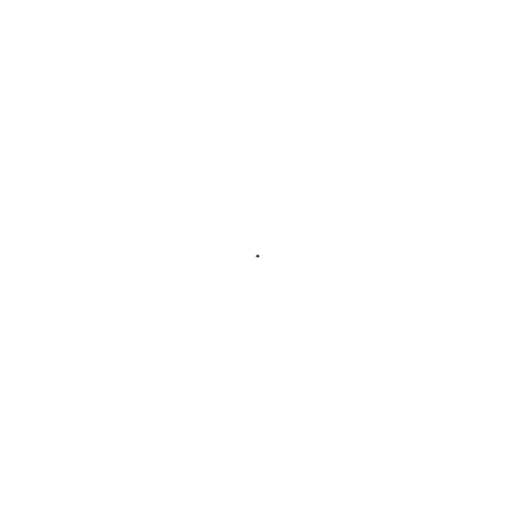
t = 0.00 s
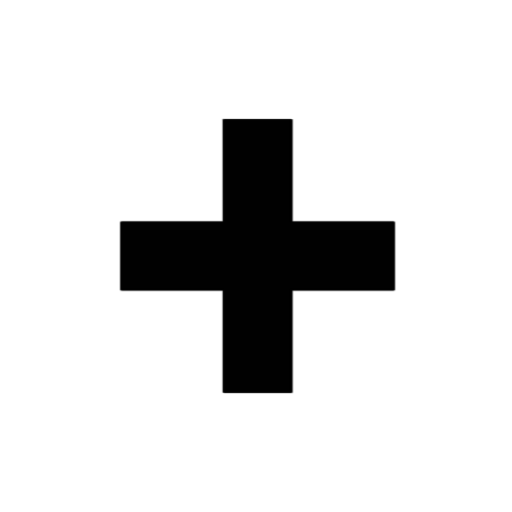
t = 1.37 s
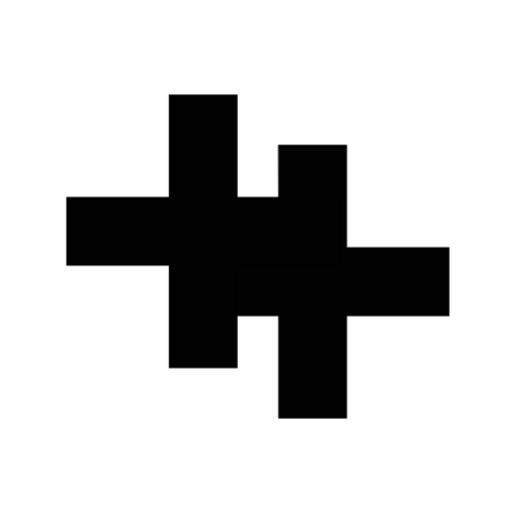
t = 2.73 s
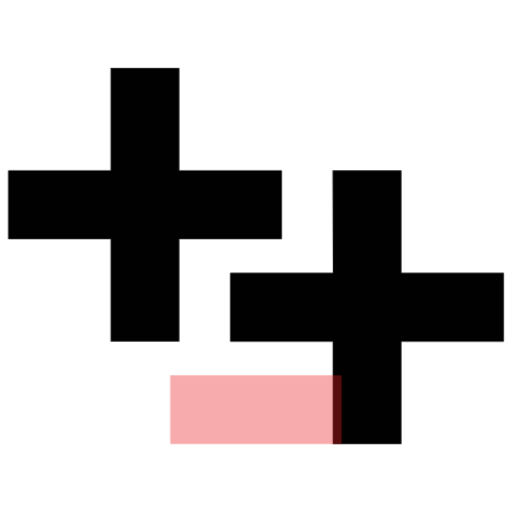
t = 4.13 s
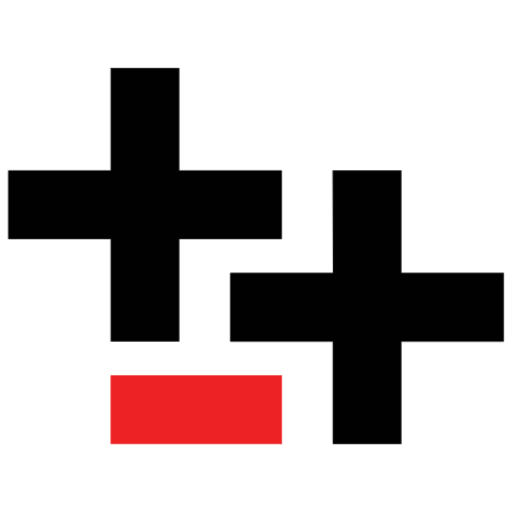
t = 5.35 s
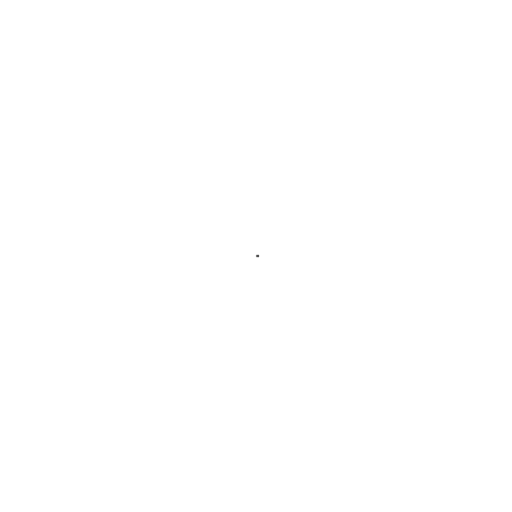
t = 7.00 s

The animated SVG that drew these frames (rendered in a browser with its animation timeline set to each time). Animation: 16 CSS @keyframes rules; one cycle of 7.00 s.

<svg version="1.1" id="el_JMF8_WJjV" xmlns="http://www.w3.org/2000/svg" xmlns:xlink="http://www.w3.org/1999/xlink" x="0px" y="0px" viewBox="0 0 800 800" enable-background="new 0 0 800 800" xml:space="preserve"><style>@-webkit-keyframes kf_el_sYXqLwzdSm_an_E9gDSHKBr{0%{opacity: 0;}55.71%{opacity: 0;}68.57%{opacity: 1;}100%{opacity: 1;}}@keyframes kf_el_sYXqLwzdSm_an_E9gDSHKBr{0%{opacity: 0;}55.71%{opacity: 0;}68.57%{opacity: 1;}100%{opacity: 1;}}@-webkit-keyframes kf_el_pxn-e3ucN__an_ZlN-zuH1s{0%{-webkit-transform: translate(226.59800720214844px, 319.9564895629883px) scale(0.01, 0.01) translate(-226.59800720214844px, -319.9564895629883px);transform: translate(226.59800720214844px, 319.9564895629883px) scale(0.01, 0.01) translate(-226.59800720214844px, -319.9564895629883px);}19.52%{-webkit-transform: translate(226.59800720214844px, 319.9564895629883px) scale(1, 1) translate(-226.59800720214844px, -319.9564895629883px);transform: translate(226.59800720214844px, 319.9564895629883px) scale(1, 1) translate(-226.59800720214844px, -319.9564895629883px);}28.57%{-webkit-transform: translate(226.59800720214844px, 319.9564895629883px) scale(1, 1) translate(-226.59800720214844px, -319.9564895629883px);transform: translate(226.59800720214844px, 319.9564895629883px) scale(1, 1) translate(-226.59800720214844px, -319.9564895629883px);}100%{-webkit-transform: translate(226.59800720214844px, 319.9564895629883px) scale(1, 1) translate(-226.59800720214844px, -319.9564895629883px);transform: translate(226.59800720214844px, 319.9564895629883px) scale(1, 1) translate(-226.59800720214844px, -319.9564895629883px);}}@keyframes kf_el_pxn-e3ucN__an_ZlN-zuH1s{0%{-webkit-transform: translate(226.59800720214844px, 319.9564895629883px) scale(0.01, 0.01) translate(-226.59800720214844px, -319.9564895629883px);transform: translate(226.59800720214844px, 319.9564895629883px) scale(0.01, 0.01) translate(-226.59800720214844px, -319.9564895629883px);}19.52%{-webkit-transform: translate(226.59800720214844px, 319.9564895629883px) scale(1, 1) translate(-226.59800720214844px, -319.9564895629883px);transform: translate(226.59800720214844px, 319.9564895629883px) scale(1, 1) translate(-226.59800720214844px, -319.9564895629883px);}28.57%{-webkit-transform: translate(226.59800720214844px, 319.9564895629883px) scale(1, 1) translate(-226.59800720214844px, -319.9564895629883px);transform: translate(226.59800720214844px, 319.9564895629883px) scale(1, 1) translate(-226.59800720214844px, -319.9564895629883px);}100%{-webkit-transform: translate(226.59800720214844px, 319.9564895629883px) scale(1, 1) translate(-226.59800720214844px, -319.9564895629883px);transform: translate(226.59800720214844px, 319.9564895629883px) scale(1, 1) translate(-226.59800720214844px, -319.9564895629883px);}}@-webkit-keyframes kf_el_swmpE1mnFO_an_IzJfkykt6{0%{-webkit-transform: translate(573.4009857177734px, 480.04200744628906px) scale(0.01, 0.01) translate(-573.4009857177734px, -480.04200744628906px);transform: translate(573.4009857177734px, 480.04200744628906px) scale(0.01, 0.01) translate(-573.4009857177734px, -480.04200744628906px);}19.52%{-webkit-transform: translate(573.4009857177734px, 480.04200744628906px) scale(1, 1) translate(-573.4009857177734px, -480.04200744628906px);transform: translate(573.4009857177734px, 480.04200744628906px) scale(1, 1) translate(-573.4009857177734px, -480.04200744628906px);}28.57%{-webkit-transform: translate(573.4009857177734px, 480.04200744628906px) scale(1, 1) translate(-573.4009857177734px, -480.04200744628906px);transform: translate(573.4009857177734px, 480.04200744628906px) scale(1, 1) translate(-573.4009857177734px, -480.04200744628906px);}100%{-webkit-transform: translate(573.4009857177734px, 480.04200744628906px) scale(1, 1) translate(-573.4009857177734px, -480.04200744628906px);transform: translate(573.4009857177734px, 480.04200744628906px) scale(1, 1) translate(-573.4009857177734px, -480.04200744628906px);}}@keyframes kf_el_swmpE1mnFO_an_IzJfkykt6{0%{-webkit-transform: translate(573.4009857177734px, 480.04200744628906px) scale(0.01, 0.01) translate(-573.4009857177734px, -480.04200744628906px);transform: translate(573.4009857177734px, 480.04200744628906px) scale(0.01, 0.01) translate(-573.4009857177734px, -480.04200744628906px);}19.52%{-webkit-transform: translate(573.4009857177734px, 480.04200744628906px) scale(1, 1) translate(-573.4009857177734px, -480.04200744628906px);transform: translate(573.4009857177734px, 480.04200744628906px) scale(1, 1) translate(-573.4009857177734px, -480.04200744628906px);}28.57%{-webkit-transform: translate(573.4009857177734px, 480.04200744628906px) scale(1, 1) translate(-573.4009857177734px, -480.04200744628906px);transform: translate(573.4009857177734px, 480.04200744628906px) scale(1, 1) translate(-573.4009857177734px, -480.04200744628906px);}100%{-webkit-transform: translate(573.4009857177734px, 480.04200744628906px) scale(1, 1) translate(-573.4009857177734px, -480.04200744628906px);transform: translate(573.4009857177734px, 480.04200744628906px) scale(1, 1) translate(-573.4009857177734px, -480.04200744628906px);}}@-webkit-keyframes kf_el_swmpE1mnFO_an_GnzmShBqH{0%{-webkit-transform: translate(573.4009857177734px, 480.04200744628906px) translate(-573.4009857177734px, -480.04200744628906px) translate(-170px, -80px);transform: translate(573.4009857177734px, 480.04200744628906px) translate(-573.4009857177734px, -480.04200744628906px) translate(-170px, -80px);}28.57%{-webkit-transform: translate(573.4009857177734px, 480.04200744628906px) translate(-573.4009857177734px, -480.04200744628906px) translate(-170px, -80px);transform: translate(573.4009857177734px, 480.04200744628906px) translate(-573.4009857177734px, -480.04200744628906px) translate(-170px, -80px);}49.52%{-webkit-transform: translate(573.4009857177734px, 480.04200744628906px) translate(-573.4009857177734px, -480.04200744628906px) translate(0px, 0px);transform: translate(573.4009857177734px, 480.04200744628906px) translate(-573.4009857177734px, -480.04200744628906px) translate(0px, 0px);}100%{-webkit-transform: translate(573.4009857177734px, 480.04200744628906px) translate(-573.4009857177734px, -480.04200744628906px) translate(0px, 0px);transform: translate(573.4009857177734px, 480.04200744628906px) translate(-573.4009857177734px, -480.04200744628906px) translate(0px, 0px);}}@keyframes kf_el_swmpE1mnFO_an_GnzmShBqH{0%{-webkit-transform: translate(573.4009857177734px, 480.04200744628906px) translate(-573.4009857177734px, -480.04200744628906px) translate(-170px, -80px);transform: translate(573.4009857177734px, 480.04200744628906px) translate(-573.4009857177734px, -480.04200744628906px) translate(-170px, -80px);}28.57%{-webkit-transform: translate(573.4009857177734px, 480.04200744628906px) translate(-573.4009857177734px, -480.04200744628906px) translate(-170px, -80px);transform: translate(573.4009857177734px, 480.04200744628906px) translate(-573.4009857177734px, -480.04200744628906px) translate(-170px, -80px);}49.52%{-webkit-transform: translate(573.4009857177734px, 480.04200744628906px) translate(-573.4009857177734px, -480.04200744628906px) translate(0px, 0px);transform: translate(573.4009857177734px, 480.04200744628906px) translate(-573.4009857177734px, -480.04200744628906px) translate(0px, 0px);}100%{-webkit-transform: translate(573.4009857177734px, 480.04200744628906px) translate(-573.4009857177734px, -480.04200744628906px) translate(0px, 0px);transform: translate(573.4009857177734px, 480.04200744628906px) translate(-573.4009857177734px, -480.04200744628906px) translate(0px, 0px);}}@-webkit-keyframes kf_el_pxn-e3ucN__an_blg_8jMSR{0%{-webkit-transform: translate(226.59800720214844px, 319.9564895629883px) translate(-226.59800720214844px, -319.9564895629883px) translate(175px, 80px);transform: translate(226.59800720214844px, 319.9564895629883px) translate(-226.59800720214844px, -319.9564895629883px) translate(175px, 80px);}28.57%{-webkit-transform: translate(226.59800720214844px, 319.9564895629883px) translate(-226.59800720214844px, -319.9564895629883px) translate(175px, 80px);transform: translate(226.59800720214844px, 319.9564895629883px) translate(-226.59800720214844px, -319.9564895629883px) translate(175px, 80px);}50%{-webkit-transform: translate(226.59800720214844px, 319.9564895629883px) translate(-226.59800720214844px, -319.9564895629883px) translate(0px, 0px);transform: translate(226.59800720214844px, 319.9564895629883px) translate(-226.59800720214844px, -319.9564895629883px) translate(0px, 0px);}100%{-webkit-transform: translate(226.59800720214844px, 319.9564895629883px) translate(-226.59800720214844px, -319.9564895629883px) translate(0px, 0px);transform: translate(226.59800720214844px, 319.9564895629883px) translate(-226.59800720214844px, -319.9564895629883px) translate(0px, 0px);}}@keyframes kf_el_pxn-e3ucN__an_blg_8jMSR{0%{-webkit-transform: translate(226.59800720214844px, 319.9564895629883px) translate(-226.59800720214844px, -319.9564895629883px) translate(175px, 80px);transform: translate(226.59800720214844px, 319.9564895629883px) translate(-226.59800720214844px, -319.9564895629883px) translate(175px, 80px);}28.57%{-webkit-transform: translate(226.59800720214844px, 319.9564895629883px) translate(-226.59800720214844px, -319.9564895629883px) translate(175px, 80px);transform: translate(226.59800720214844px, 319.9564895629883px) translate(-226.59800720214844px, -319.9564895629883px) translate(175px, 80px);}50%{-webkit-transform: translate(226.59800720214844px, 319.9564895629883px) translate(-226.59800720214844px, -319.9564895629883px) translate(0px, 0px);transform: translate(226.59800720214844px, 319.9564895629883px) translate(-226.59800720214844px, -319.9564895629883px) translate(0px, 0px);}100%{-webkit-transform: translate(226.59800720214844px, 319.9564895629883px) translate(-226.59800720214844px, -319.9564895629883px) translate(0px, 0px);transform: translate(226.59800720214844px, 319.9564895629883px) translate(-226.59800720214844px, -319.9564895629883px) translate(0px, 0px);}}@-webkit-keyframes kf_el_sYXqLwzdSm_an_vajYgKsCJ{0%{-webkit-transform: translate(173.1840057373047px, 586.8709716796875px) translate(-173.1840057373047px, -586.8709716796875px) translate(150px, 0px);transform: translate(173.1840057373047px, 586.8709716796875px) translate(-173.1840057373047px, -586.8709716796875px) translate(150px, 0px);}55.71%{-webkit-transform: translate(173.1840057373047px, 586.8709716796875px) translate(-173.1840057373047px, -586.8709716796875px) translate(150px, 0px);transform: translate(173.1840057373047px, 586.8709716796875px) translate(-173.1840057373047px, -586.8709716796875px) translate(150px, 0px);}68.57%{-webkit-transform: translate(173.1840057373047px, 586.8709716796875px) translate(-173.1840057373047px, -586.8709716796875px) translate(0px, 0px);transform: translate(173.1840057373047px, 586.8709716796875px) translate(-173.1840057373047px, -586.8709716796875px) translate(0px, 0px);}100%{-webkit-transform: translate(173.1840057373047px, 586.8709716796875px) translate(-173.1840057373047px, -586.8709716796875px) translate(0px, 0px);transform: translate(173.1840057373047px, 586.8709716796875px) translate(-173.1840057373047px, -586.8709716796875px) translate(0px, 0px);}}@keyframes kf_el_sYXqLwzdSm_an_vajYgKsCJ{0%{-webkit-transform: translate(173.1840057373047px, 586.8709716796875px) translate(-173.1840057373047px, -586.8709716796875px) translate(150px, 0px);transform: translate(173.1840057373047px, 586.8709716796875px) translate(-173.1840057373047px, -586.8709716796875px) translate(150px, 0px);}55.71%{-webkit-transform: translate(173.1840057373047px, 586.8709716796875px) translate(-173.1840057373047px, -586.8709716796875px) translate(150px, 0px);transform: translate(173.1840057373047px, 586.8709716796875px) translate(-173.1840057373047px, -586.8709716796875px) translate(150px, 0px);}68.57%{-webkit-transform: translate(173.1840057373047px, 586.8709716796875px) translate(-173.1840057373047px, -586.8709716796875px) translate(0px, 0px);transform: translate(173.1840057373047px, 586.8709716796875px) translate(-173.1840057373047px, -586.8709716796875px) translate(0px, 0px);}100%{-webkit-transform: translate(173.1840057373047px, 586.8709716796875px) translate(-173.1840057373047px, -586.8709716796875px) translate(0px, 0px);transform: translate(173.1840057373047px, 586.8709716796875px) translate(-173.1840057373047px, -586.8709716796875px) translate(0px, 0px);}}@-webkit-keyframes kf_el_swmpE1mnFO_an_b4E0lrfA4{0%{-webkit-transform: translate(573.4009857177734px, 480.04200744628906px) rotate(3600deg) translate(-573.4009857177734px, -480.04200744628906px);transform: translate(573.4009857177734px, 480.04200744628906px) rotate(3600deg) translate(-573.4009857177734px, -480.04200744628906px);}19.52%{-webkit-transform: translate(573.4009857177734px, 480.04200744628906px) rotate(4320deg) translate(-573.4009857177734px, -480.04200744628906px);transform: translate(573.4009857177734px, 480.04200744628906px) rotate(4320deg) translate(-573.4009857177734px, -480.04200744628906px);}28.57%{-webkit-transform: translate(573.4009857177734px, 480.04200744628906px) rotate(4320deg) translate(-573.4009857177734px, -480.04200744628906px);transform: translate(573.4009857177734px, 480.04200744628906px) rotate(4320deg) translate(-573.4009857177734px, -480.04200744628906px);}100%{-webkit-transform: translate(573.4009857177734px, 480.04200744628906px) rotate(4320deg) translate(-573.4009857177734px, -480.04200744628906px);transform: translate(573.4009857177734px, 480.04200744628906px) rotate(4320deg) translate(-573.4009857177734px, -480.04200744628906px);}}@keyframes kf_el_swmpE1mnFO_an_b4E0lrfA4{0%{-webkit-transform: translate(573.4009857177734px, 480.04200744628906px) rotate(3600deg) translate(-573.4009857177734px, -480.04200744628906px);transform: translate(573.4009857177734px, 480.04200744628906px) rotate(3600deg) translate(-573.4009857177734px, -480.04200744628906px);}19.52%{-webkit-transform: translate(573.4009857177734px, 480.04200744628906px) rotate(4320deg) translate(-573.4009857177734px, -480.04200744628906px);transform: translate(573.4009857177734px, 480.04200744628906px) rotate(4320deg) translate(-573.4009857177734px, -480.04200744628906px);}28.57%{-webkit-transform: translate(573.4009857177734px, 480.04200744628906px) rotate(4320deg) translate(-573.4009857177734px, -480.04200744628906px);transform: translate(573.4009857177734px, 480.04200744628906px) rotate(4320deg) translate(-573.4009857177734px, -480.04200744628906px);}100%{-webkit-transform: translate(573.4009857177734px, 480.04200744628906px) rotate(4320deg) translate(-573.4009857177734px, -480.04200744628906px);transform: translate(573.4009857177734px, 480.04200744628906px) rotate(4320deg) translate(-573.4009857177734px, -480.04200744628906px);}}@-webkit-keyframes kf_el_pxn-e3ucN__an_d8rK8PzsV{0%{-webkit-transform: translate(226.59800720214844px, 319.9564895629883px) rotate(3600deg) translate(-226.59800720214844px, -319.9564895629883px);transform: translate(226.59800720214844px, 319.9564895629883px) rotate(3600deg) translate(-226.59800720214844px, -319.9564895629883px);}19.52%{-webkit-transform: translate(226.59800720214844px, 319.9564895629883px) rotate(4320deg) translate(-226.59800720214844px, -319.9564895629883px);transform: translate(226.59800720214844px, 319.9564895629883px) rotate(4320deg) translate(-226.59800720214844px, -319.9564895629883px);}28.57%{-webkit-transform: translate(226.59800720214844px, 319.9564895629883px) rotate(4320deg) translate(-226.59800720214844px, -319.9564895629883px);transform: translate(226.59800720214844px, 319.9564895629883px) rotate(4320deg) translate(-226.59800720214844px, -319.9564895629883px);}100%{-webkit-transform: translate(226.59800720214844px, 319.9564895629883px) rotate(4320deg) translate(-226.59800720214844px, -319.9564895629883px);transform: translate(226.59800720214844px, 319.9564895629883px) rotate(4320deg) translate(-226.59800720214844px, -319.9564895629883px);}}@keyframes kf_el_pxn-e3ucN__an_d8rK8PzsV{0%{-webkit-transform: translate(226.59800720214844px, 319.9564895629883px) rotate(3600deg) translate(-226.59800720214844px, -319.9564895629883px);transform: translate(226.59800720214844px, 319.9564895629883px) rotate(3600deg) translate(-226.59800720214844px, -319.9564895629883px);}19.52%{-webkit-transform: translate(226.59800720214844px, 319.9564895629883px) rotate(4320deg) translate(-226.59800720214844px, -319.9564895629883px);transform: translate(226.59800720214844px, 319.9564895629883px) rotate(4320deg) translate(-226.59800720214844px, -319.9564895629883px);}28.57%{-webkit-transform: translate(226.59800720214844px, 319.9564895629883px) rotate(4320deg) translate(-226.59800720214844px, -319.9564895629883px);transform: translate(226.59800720214844px, 319.9564895629883px) rotate(4320deg) translate(-226.59800720214844px, -319.9564895629883px);}100%{-webkit-transform: translate(226.59800720214844px, 319.9564895629883px) rotate(4320deg) translate(-226.59800720214844px, -319.9564895629883px);transform: translate(226.59800720214844px, 319.9564895629883px) rotate(4320deg) translate(-226.59800720214844px, -319.9564895629883px);}}#el_JMF8_WJjV *{-webkit-animation-duration: 7s;animation-duration: 7s;-webkit-animation-iteration-count: 1;animation-iteration-count: 1;-webkit-animation-timing-function: cubic-bezier(0, 0, 1, 1);animation-timing-function: cubic-bezier(0, 0, 1, 1);}#el_Le6NLMhVvq{fill: #010101;}#el_Hhha8TV0yy{fill: none;stroke: #010101;stroke-width: 0.72;}#el_pxn-e3ucN_{fill: #010101;stroke: #000000;stroke-width: 0.72;}#el_sYXqLwzdSm{fill: #ED2224;stroke: #ED2224;stroke-width: 0.72;-webkit-animation-fill-mode: backwards;animation-fill-mode: backwards;opacity: 0;-webkit-animation-name: kf_el_sYXqLwzdSm_an_E9gDSHKBr;animation-name: kf_el_sYXqLwzdSm_an_E9gDSHKBr;-webkit-animation-timing-function: cubic-bezier(0, 0, 0.58, 1);animation-timing-function: cubic-bezier(0, 0, 0.58, 1);}#el_pxn-e3ucN__an_R5o0kDO1m{-webkit-transform: translate(13.097000122070312px, 106.4540023803711px) rotate(0deg) translate(-13.097000122070312px, -106.4540023803711px);transform: translate(13.097000122070312px, 106.4540023803711px) rotate(0deg) translate(-13.097000122070312px, -106.4540023803711px);}#el_pxn-e3ucN__an_nPD0WpUpz{-webkit-transform: translate(13.097000122070312px, 106.4540023803711px) translate(-13.097000122070312px, -106.4540023803711px) translate(0px, 0px);transform: translate(13.097000122070312px, 106.4540023803711px) translate(-13.097000122070312px, -106.4540023803711px) translate(0px, 0px);}#el_pxn-e3ucN__an_WywPy4GDm{-webkit-transform: translate(13.097000122070312px, 106.4540023803711px) translate(-13.097000122070312px, -106.4540023803711px) translate(150px, 125px);transform: translate(13.097000122070312px, 106.4540023803711px) translate(-13.097000122070312px, -106.4540023803711px) translate(150px, 125px);}#el_sYXqLwzdSm_an_vajYgKsCJ{-webkit-transform: translate(173.1840057373047px, 586.8709716796875px) translate(-173.1840057373047px, -586.8709716796875px) translate(150px, 0px);transform: translate(173.1840057373047px, 586.8709716796875px) translate(-173.1840057373047px, -586.8709716796875px) translate(150px, 0px);-webkit-animation-fill-mode: backwards;animation-fill-mode: backwards;-webkit-animation-name: kf_el_sYXqLwzdSm_an_vajYgKsCJ;animation-name: kf_el_sYXqLwzdSm_an_vajYgKsCJ;-webkit-animation-timing-function: cubic-bezier(0, 0, 0.58, 1);animation-timing-function: cubic-bezier(0, 0, 0.58, 1);}#el_pxn-e3ucN__an_d8rK8PzsV{-webkit-animation-fill-mode: backwards;animation-fill-mode: backwards;-webkit-transform: translate(226.59800720214844px, 319.9564895629883px) rotate(3600deg) translate(-226.59800720214844px, -319.9564895629883px);transform: translate(226.59800720214844px, 319.9564895629883px) rotate(3600deg) translate(-226.59800720214844px, -319.9564895629883px);-webkit-animation-name: kf_el_pxn-e3ucN__an_d8rK8PzsV;animation-name: kf_el_pxn-e3ucN__an_d8rK8PzsV;-webkit-animation-timing-function: cubic-bezier(0, 0, 0.58, 1);animation-timing-function: cubic-bezier(0, 0, 0.58, 1);}#el_I2FT6KtlYk_an_jbwoPUFp1{-webkit-transform: translate(573.4009857177734px, 480.04200744628906px) rotate(0deg) translate(-573.4009857177734px, -480.04200744628906px);transform: translate(573.4009857177734px, 480.04200744628906px) rotate(0deg) translate(-573.4009857177734px, -480.04200744628906px);}#el_swmpE1mnFO_an_b4E0lrfA4{-webkit-animation-fill-mode: backwards;animation-fill-mode: backwards;-webkit-transform: translate(573.4009857177734px, 480.04200744628906px) rotate(3600deg) translate(-573.4009857177734px, -480.04200744628906px);transform: translate(573.4009857177734px, 480.04200744628906px) rotate(3600deg) translate(-573.4009857177734px, -480.04200744628906px);-webkit-animation-name: kf_el_swmpE1mnFO_an_b4E0lrfA4;animation-name: kf_el_swmpE1mnFO_an_b4E0lrfA4;-webkit-animation-timing-function: cubic-bezier(0, 0, 0.58, 1);animation-timing-function: cubic-bezier(0, 0, 0.58, 1);}#el_pxn-e3ucN__an_blg_8jMSR{-webkit-animation-fill-mode: backwards;animation-fill-mode: backwards;-webkit-transform: translate(226.59800720214844px, 319.9564895629883px) translate(-226.59800720214844px, -319.9564895629883px) translate(175px, 80px);transform: translate(226.59800720214844px, 319.9564895629883px) translate(-226.59800720214844px, -319.9564895629883px) translate(175px, 80px);-webkit-animation-name: kf_el_pxn-e3ucN__an_blg_8jMSR;animation-name: kf_el_pxn-e3ucN__an_blg_8jMSR;-webkit-animation-timing-function: cubic-bezier(0.42, 0, 0.58, 1);animation-timing-function: cubic-bezier(0.42, 0, 0.58, 1);}#el_swmpE1mnFO_an_GnzmShBqH{-webkit-animation-fill-mode: backwards;animation-fill-mode: backwards;-webkit-transform: translate(573.4009857177734px, 480.04200744628906px) translate(-573.4009857177734px, -480.04200744628906px) translate(-170px, -80px);transform: translate(573.4009857177734px, 480.04200744628906px) translate(-573.4009857177734px, -480.04200744628906px) translate(-170px, -80px);-webkit-animation-name: kf_el_swmpE1mnFO_an_GnzmShBqH;animation-name: kf_el_swmpE1mnFO_an_GnzmShBqH;-webkit-animation-timing-function: cubic-bezier(0.42, 0, 0.58, 1);animation-timing-function: cubic-bezier(0.42, 0, 0.58, 1);}#el_swmpE1mnFO_an_IzJfkykt6{-webkit-animation-fill-mode: backwards;animation-fill-mode: backwards;-webkit-transform: translate(573.4009857177734px, 480.04200744628906px) scale(0.01, 0.01) translate(-573.4009857177734px, -480.04200744628906px);transform: translate(573.4009857177734px, 480.04200744628906px) scale(0.01, 0.01) translate(-573.4009857177734px, -480.04200744628906px);-webkit-animation-name: kf_el_swmpE1mnFO_an_IzJfkykt6;animation-name: kf_el_swmpE1mnFO_an_IzJfkykt6;-webkit-animation-timing-function: cubic-bezier(0, 0, 1, 1);animation-timing-function: cubic-bezier(0, 0, 1, 1);}#el_pxn-e3ucN__an_ZlN-zuH1s{-webkit-animation-fill-mode: backwards;animation-fill-mode: backwards;-webkit-transform: translate(226.59800720214844px, 319.9564895629883px) scale(0.01, 0.01) translate(-226.59800720214844px, -319.9564895629883px);transform: translate(226.59800720214844px, 319.9564895629883px) scale(0.01, 0.01) translate(-226.59800720214844px, -319.9564895629883px);-webkit-animation-name: kf_el_pxn-e3ucN__an_ZlN-zuH1s;animation-name: kf_el_pxn-e3ucN__an_ZlN-zuH1s;-webkit-animation-timing-function: cubic-bezier(0, 0, 1, 1);animation-timing-function: cubic-bezier(0, 0, 1, 1);}</style>
<g id="el_2Y9Y5rwt3p">
	<defs>
		<polyline id="SVGID_1_" points="790,697.105 790,102.894 10,102.894 10,697.105 790,697.105 &#9;&#9;"/>
	</defs>
	<clipPath id="SVGID_2_">
		<use xlink:href="#SVGID_1_" overflow="visible"/>
	</clipPath>
	<g id="el_swmpE1mnFO_an_GnzmShBqH" data-animator-group="true" data-animator-type="0"><g id="el_swmpE1mnFO_an_b4E0lrfA4" data-animator-group="true" data-animator-type="1"><g id="el_swmpE1mnFO_an_IzJfkykt6" data-animator-group="true" data-animator-type="2"><g id="el_swmpE1mnFO" clip-path="url(#SVGID_2_)">
		<g id="el_I2FT6KtlYk">
			<polygon points="786.902,426.628 786.902,533.456 626.815,533.456 626.815,693.543 520.142,693.543 &#10;&#9;&#9;&#9;&#9;520.142,533.456 359.9,533.456 359.9,426.628 520.142,426.628 520.142,266.541 626.815,266.541 626.815,426.628 &#9;&#9;&#9;" id="el_Le6NLMhVvq"/>
		</g>
		<g id="el_HIM5renVvA">
			
				<polygon stroke-linecap="round" stroke-linejoin="round" stroke-miterlimit="10" points="&#10;&#9;&#9;&#9;&#9;520.142,266.541 626.815,266.541 626.815,426.628 786.902,426.628 786.902,533.456 626.815,533.456 626.815,693.543 &#10;&#9;&#9;&#9;&#9;520.142,693.543 520.142,533.456 359.9,533.456 359.9,426.628 520.142,426.628 &#9;&#9;&#9;" id="el_Hhha8TV0yy"/>
		</g>
	</g></g></g></g>
	
		<g id="el_pxn-e3ucN__an_blg_8jMSR" data-animator-group="true" data-animator-type="0"><g id="el_pxn-e3ucN__an_d8rK8PzsV" data-animator-group="true" data-animator-type="1"><g id="el_pxn-e3ucN__an_ZlN-zuH1s" data-animator-group="true" data-animator-type="2"><polyline clip-path="url(#SVGID_2_)" stroke-linecap="round" stroke-linejoin="round" stroke-miterlimit="10" points="&#10;&#9;&#9;173.184,106.454 279.857,106.454 279.857,266.542 440.099,266.542 440.099,373.372 279.857,373.372 279.857,533.459 &#10;&#9;&#9;173.184,533.459 173.184,373.372 13.097,373.372 13.097,266.542 173.184,266.542 173.184,106.454 &#9;" id="el_pxn-e3ucN_"/></g></g></g>
	
		<g id="el_sYXqLwzdSm_an_vajYgKsCJ" data-animator-group="true" data-animator-type="0"><polyline clip-path="url(#SVGID_2_)" stroke-linecap="round" stroke-linejoin="round" stroke-miterlimit="10" points="&#10;&#9;&#9;440.099,693.545 440.099,586.871 173.184,586.871 173.184,693.545 440.099,693.545 &#9;" id="el_sYXqLwzdSm"/></g>
</g>
</svg>